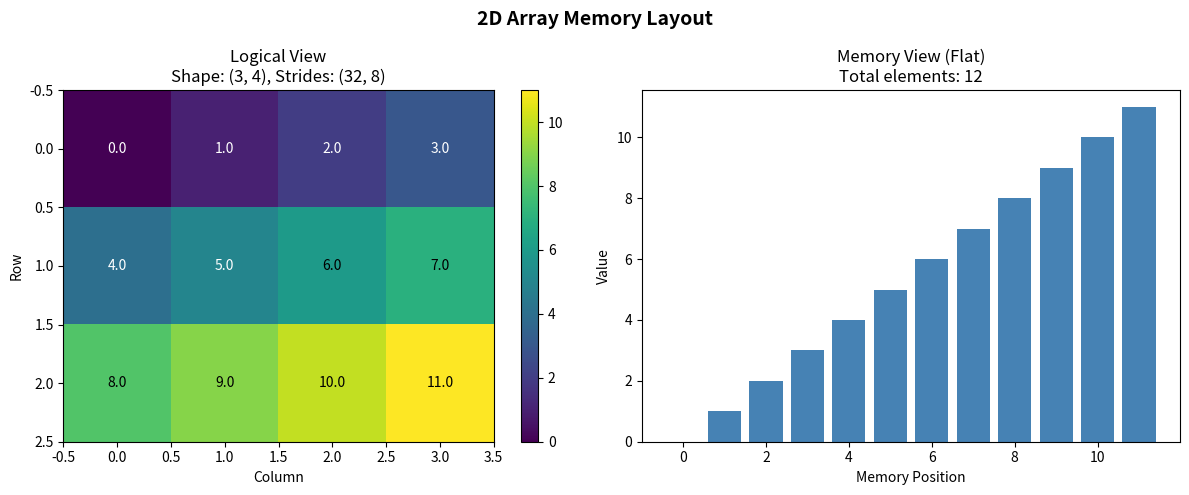
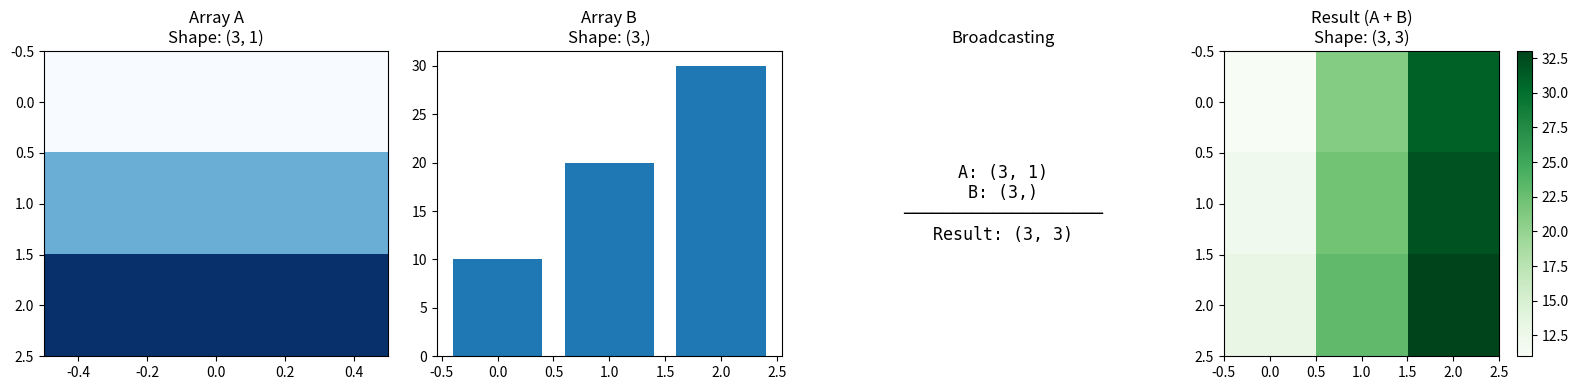

The matplotlib source for these figures, in order:
#!/usr/bin/env python3
"""
Visualization Tools for Topic 01: Tensor Operations

Interactive visualizations to help understand:
- Memory layouts
- Stride patterns
- Broadcasting behavior
"""

import numpy as np
import matplotlib.pyplot as plt


def visualize_memory_layout(arr: np.ndarray, title: str = "Memory Layout"):
    """
    Visualize how an array is laid out in memory.
    
    Shows both the logical view and the flat memory view.
    """
    fig, axes = plt.subplots(1, 2, figsize=(12, 5))
    
    # Logical view
    ax1 = axes[0]
    ax1.set_title(f"Logical View\nShape: {arr.shape}, Strides: {arr.strides}")
    
    if arr.ndim == 1:
        ax1.bar(range(len(arr)), arr.flatten())
        ax1.set_xlabel("Index")
        ax1.set_ylabel("Value")
    elif arr.ndim == 2:
        im = ax1.imshow(arr, cmap='viridis', aspect='auto')
        for i in range(arr.shape[0]):
            for j in range(arr.shape[1]):
                ax1.text(j, i, f'{arr[i,j]:.1f}', ha='center', va='center', 
                        color='white' if arr[i,j] < arr.mean() else 'black')
        ax1.set_xlabel("Column")
        ax1.set_ylabel("Row")
        plt.colorbar(im, ax=ax1)
    
    # Memory view
    ax2 = axes[1]
    flat = arr.flatten() if arr.flags['C_CONTIGUOUS'] else arr.ravel()
    ax2.bar(range(len(flat)), flat, color='steelblue')
    ax2.set_title(f"Memory View (Flat)\nTotal elements: {arr.size}")
    ax2.set_xlabel("Memory Position")
    ax2.set_ylabel("Value")
    
    fig.suptitle(title, fontsize=14, fontweight='bold')
    plt.tight_layout()
    return fig


def visualize_broadcasting(a: np.ndarray, b: np.ndarray):
    """
    Visualize how two arrays broadcast together.
    """
    try:
        result = a + b
    except ValueError as e:
        print(f"Cannot broadcast: {e}")
        return None
    
    fig, axes = plt.subplots(1, 4, figsize=(16, 4))
    
    # Original a
    ax1 = axes[0]
    ax1.set_title(f"Array A\nShape: {a.shape}")
    if a.ndim == 1:
        ax1.bar(range(len(a)), a)
    else:
        ax1.imshow(a.reshape(-1, a.shape[-1]) if a.ndim > 2 else a, 
                   cmap='Blues', aspect='auto')
    
    # Original b
    ax2 = axes[1]
    ax2.set_title(f"Array B\nShape: {b.shape}")
    if b.ndim == 1:
        ax2.bar(range(len(b)), b)
    else:
        ax2.imshow(b.reshape(-1, b.shape[-1]) if b.ndim > 2 else b,
                   cmap='Reds', aspect='auto')
    
    # Broadcast shapes
    ax3 = axes[2]
    ax3.axis('off')
    ax3.set_title("Broadcasting")
    
    text = f"A: {a.shape}\n"
    text += f"B: {b.shape}\n"
    text += "─" * 20 + "\n"
    text += f"Result: {result.shape}"
    ax3.text(0.5, 0.5, text, ha='center', va='center', fontsize=12,
             family='monospace', transform=ax3.transAxes)
    
    # Result
    ax4 = axes[3]
    ax4.set_title(f"Result (A + B)\nShape: {result.shape}")
    if result.ndim == 1:
        ax4.bar(range(len(result)), result)
    else:
        im = ax4.imshow(result.reshape(-1, result.shape[-1]) if result.ndim > 2 else result,
                        cmap='Greens', aspect='auto')
        plt.colorbar(im, ax=ax4)
    
    plt.tight_layout()
    return fig


def visualize_strides(arr: np.ndarray):
    """
    Visualize how strides affect element access.
    """
    print("="*50)
    print("Stride Visualization")
    print("="*50)
    print(f"Shape: {arr.shape}")
    print(f"Strides: {arr.strides}")
    print(f"Item size: {arr.itemsize} bytes")
    print(f"Is C-contiguous: {arr.flags['C_CONTIGUOUS']}")
    print(f"Is F-contiguous: {arr.flags['F_CONTIGUOUS']}")
    print()
    
    if arr.ndim == 2:
        rows, cols = arr.shape
        print("Memory offset for each element (in items):")
        print()
        
        for i in range(min(rows, 4)):
            for j in range(min(cols, 6)):
                offset = (i * arr.strides[0] + j * arr.strides[1]) // arr.itemsize
                print(f"[{i},{j}]→{offset:3d}  ", end="")
            print()
    
    print()


def visualize_view_vs_copy():
    """
    Demonstrate the difference between views and copies.
    """
    print("="*50)
    print("View vs Copy Demonstration")
    print("="*50)
    
    # Create base array
    original = np.arange(12).reshape(3, 4)
    print(f"Original array:\n{original}\n")
    
    # Views
    print("VIEWS (share memory):")
    print("-" * 30)
    
    view1 = original[::2, :]  # Slicing
    view2 = original.T        # Transpose
    view3 = original.reshape(4, 3)  # Reshape
    
    print(f"original[::2, :]   shares memory: {np.shares_memory(original, view1)}")
    print(f"original.T          shares memory: {np.shares_memory(original, view2)}")
    print(f"original.reshape()  shares memory: {np.shares_memory(original, view3)}")
    
    # Copies
    print("\nCOPIES (independent memory):")
    print("-" * 30)
    
    copy1 = original.copy()
    copy2 = original[[0, 2], :]  # Fancy indexing
    copy3 = original + 0  # Arithmetic creates copy
    
    print(f"original.copy()     shares memory: {np.shares_memory(original, copy1)}")
    print(f"original[[0,2], :]  shares memory: {np.shares_memory(original, copy2)}")
    print(f"original + 0        shares memory: {np.shares_memory(original, copy3)}")
    
    print("\n" + "="*50)


def sliding_window_demo():
    """
    Demonstrate sliding window with stride tricks.
    """
    from numpy.lib.stride_tricks import as_strided
    
    print("="*50)
    print("Sliding Window Demo (Zero-Copy)")
    print("="*50)
    
    x = np.arange(10)
    print(f"Original array: {x}")
    print(f"Original strides: {x.strides}")
    print()
    
    window_size = 4
    n = len(x)
    output_len = n - window_size + 1
    
    new_shape = (output_len, window_size)
    new_strides = (x.strides[0], x.strides[0])
    
    windows = as_strided(x, shape=new_shape, strides=new_strides)
    
    print(f"Window size: {window_size}")
    print(f"New shape: {new_shape}")
    print(f"New strides: {new_strides}")
    print()
    print("Sliding windows:")
    print(windows)
    print()
    print(f"Shares memory with original: {np.shares_memory(x, windows)}")
    
    print("\n" + "="*50)


def main():
    """Run all visualizations."""
    print("\n" + "="*60)
    print("Topic 01: Tensor Operations Visualization")
    print("="*60 + "\n")
    
    # 1. View vs Copy
    visualize_view_vs_copy()
    
    # 2. Strides
    arr = np.arange(12).reshape(3, 4)
    visualize_strides(arr)
    
    # 3. Sliding window
    sliding_window_demo()
    
    # 4. Graphical visualizations (if matplotlib available)
    try:
        # Memory layout
        fig1 = visualize_memory_layout(arr, "2D Array Memory Layout")
        
        # Broadcasting
        a = np.array([[1], [2], [3]])  # (3, 1)
        b = np.array([10, 20, 30])     # (3,)
        fig2 = visualize_broadcasting(a, b)
        
        plt.show()
        print("\n✅ Visualizations complete!")
        
    except Exception as e:
        print(f"Graphical visualization skipped: {e}")
        print("Text-based visualizations completed successfully.")


if __name__ == "__main__":
    main()
